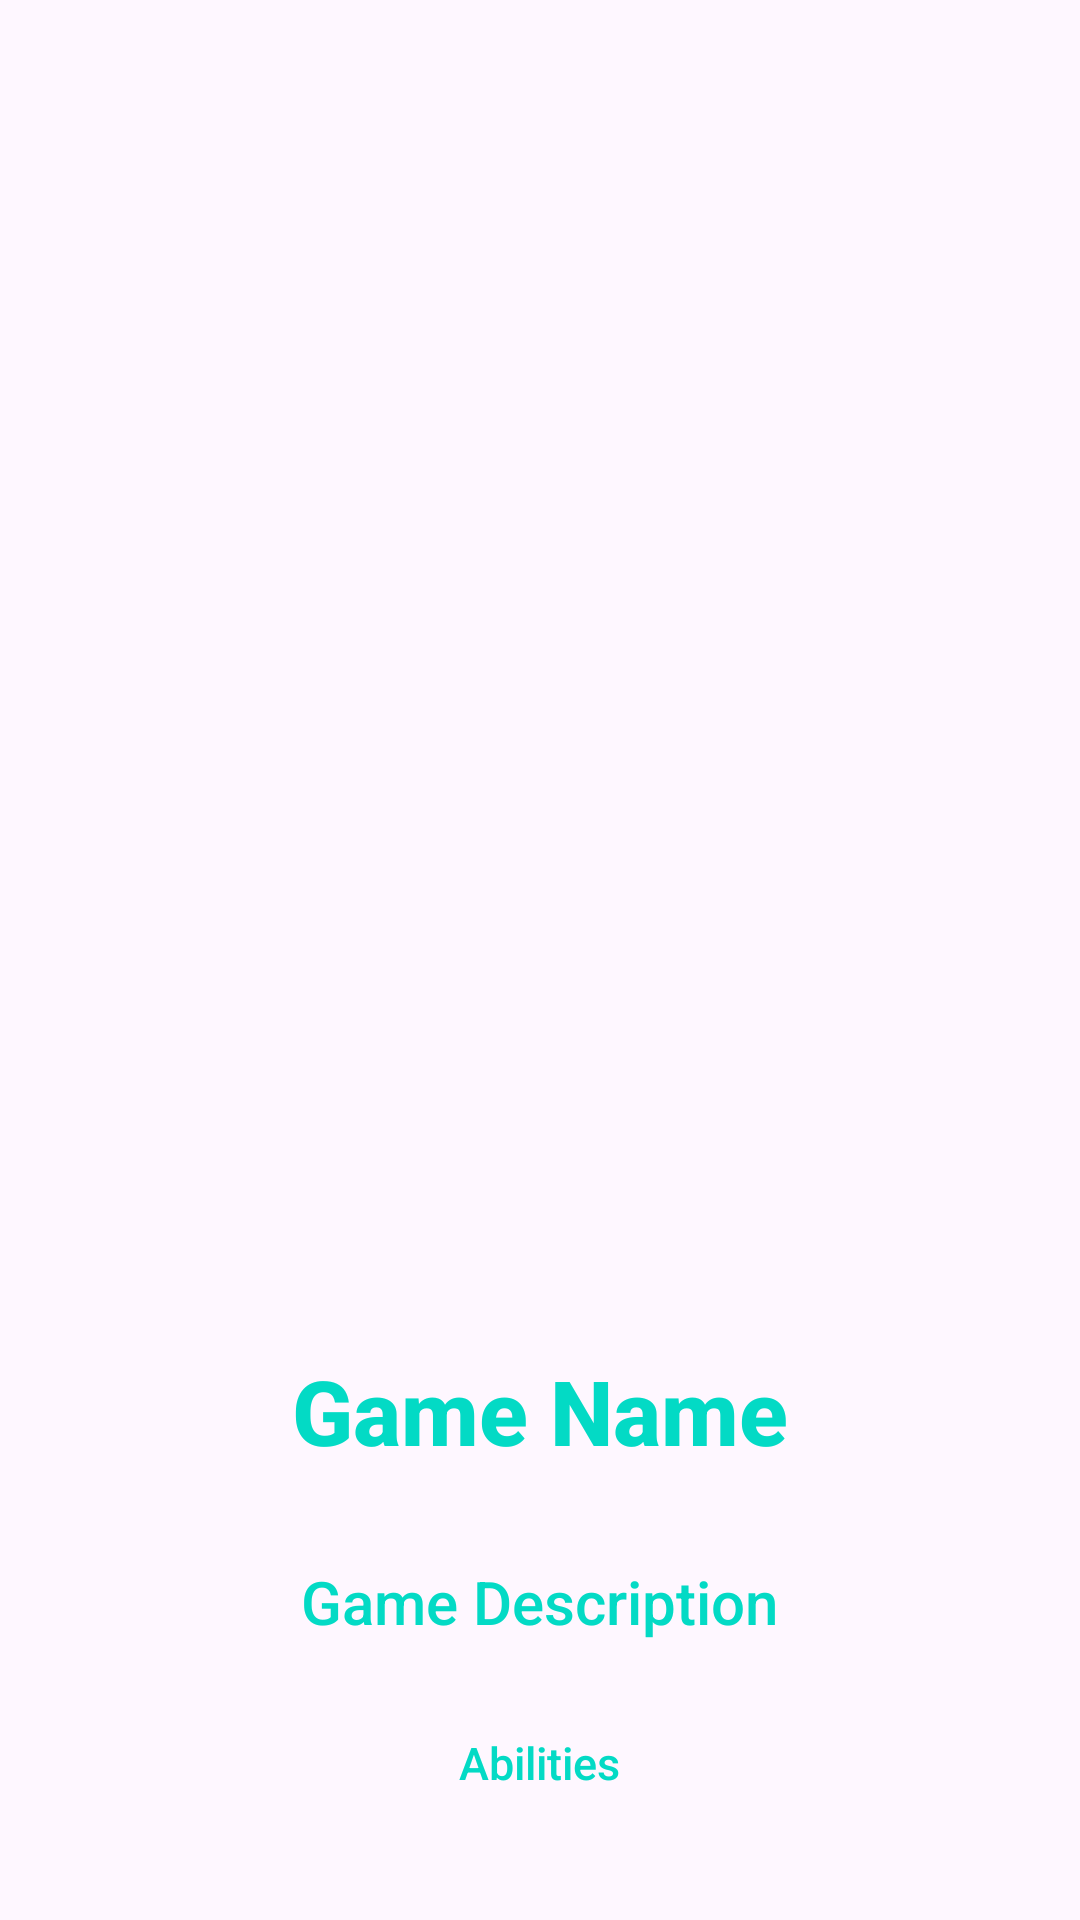

The Android layout XML behind this screen, and the referenced resources:
<!-- AndroidManifest.xml: application theme Theme.PMDMTAREA2 -->
<!-- res/layout/game_detail_fragment.xml -->
<LinearLayout xmlns:android="http://schemas.android.com/apk/res/android"
    android:layout_width="match_parent"
    android:layout_height="match_parent"
    android:orientation="vertical"
    android:padding="16dp"
    android:gravity="center">

    <ImageView
        android:id="@+id/image"
        android:layout_width="250dp"
        android:layout_height="400dp"
        android:scaleType="centerCrop"
        android:src="@drawable/ic_launcher_background"/>

    <TextView
        android:id="@+id/name"
        android:layout_width="wrap_content"
        android:layout_height="wrap_content"
        android:text="Game Name"
        style="@style/TextViewStyle"
        android:textSize="30sp"
        android:textStyle="bold"
        android:layout_marginTop="8dp" />

    <TextView
        android:id="@+id/description"
        android:layout_width="wrap_content"
        android:layout_height="wrap_content"
        android:text="Game Description"
        android:textSize="20sp"
        style="@style/TextViewStyle"
        android:layout_marginTop="2dp"
        android:layout_margin="30dp"/>

    <TextView
        android:id="@+id/abilities"
        android:layout_width="wrap_content"
        android:layout_height="wrap_content"
        style="@style/TextViewStyle"
        android:text="Abilities"
        android:textSize="15sp" />

</LinearLayout>
<!-- resources referenced by this layout -->
<resources>
  <style name="TextViewStyle">
          <item name="android:textSize">20sp</item>
          <item name="android:textColor">@color/teal_200</item>
          <item name="android:fontFamily">sans-serif-medium</item>
      </style>
  <style name="Theme.PMDMTAREA2" parent="Base.Theme.PMDMTAREA2" />
  <color name="teal_200">#03DAC5</color>
  <style name="Base.Theme.PMDMTAREA2" parent="Theme.Material3.DayNight.NoActionBar">
          
          <item name="colorPrimary">@color/teal_200</item>
          <item name="colorPrimaryVariant">@color/purple_700</item>
          <item name="colorSecondary">@color/teal_200</item>
  
          <item name="buttonStyle">@style/ButtonStyle</item>
          <item name="recyclerViewStyle">@style/RecyclerViewStyle</item>
  
          
          <item name="android:windowSplashScreenAnimatedIcon">@drawable/super_mario_gif</item>
          <item name="android:windowSplashScreenAnimationDuration">3000</item>
          <item name="android:windowSplashScreenIconBackgroundColor">@color/colorPrimary</item>
          <item name="android:windowSplashScreenBackground">@color/colorPrimary</item>
      </style>
  <color name="purple_700">#7B1FA2</color>
  <style name="ButtonStyle">
          <item name="android:backgroundTint">@color/teal_200</item>
          <item name="android:textColor">@android:color/white</item>
          <item name="android:padding">12dp</item>
          <item name="android:layout_margin">8dp</item>
      </style>
  <style name="RecyclerViewStyle">
          <item name="android:divider">@android:color/darker_gray</item>
          <item name="android:dividerHeight">1dp</item>
          <item name="android:padding">8dp</item>
      </style>
  <color name="colorPrimary">#FF0000</color>
</resources>
